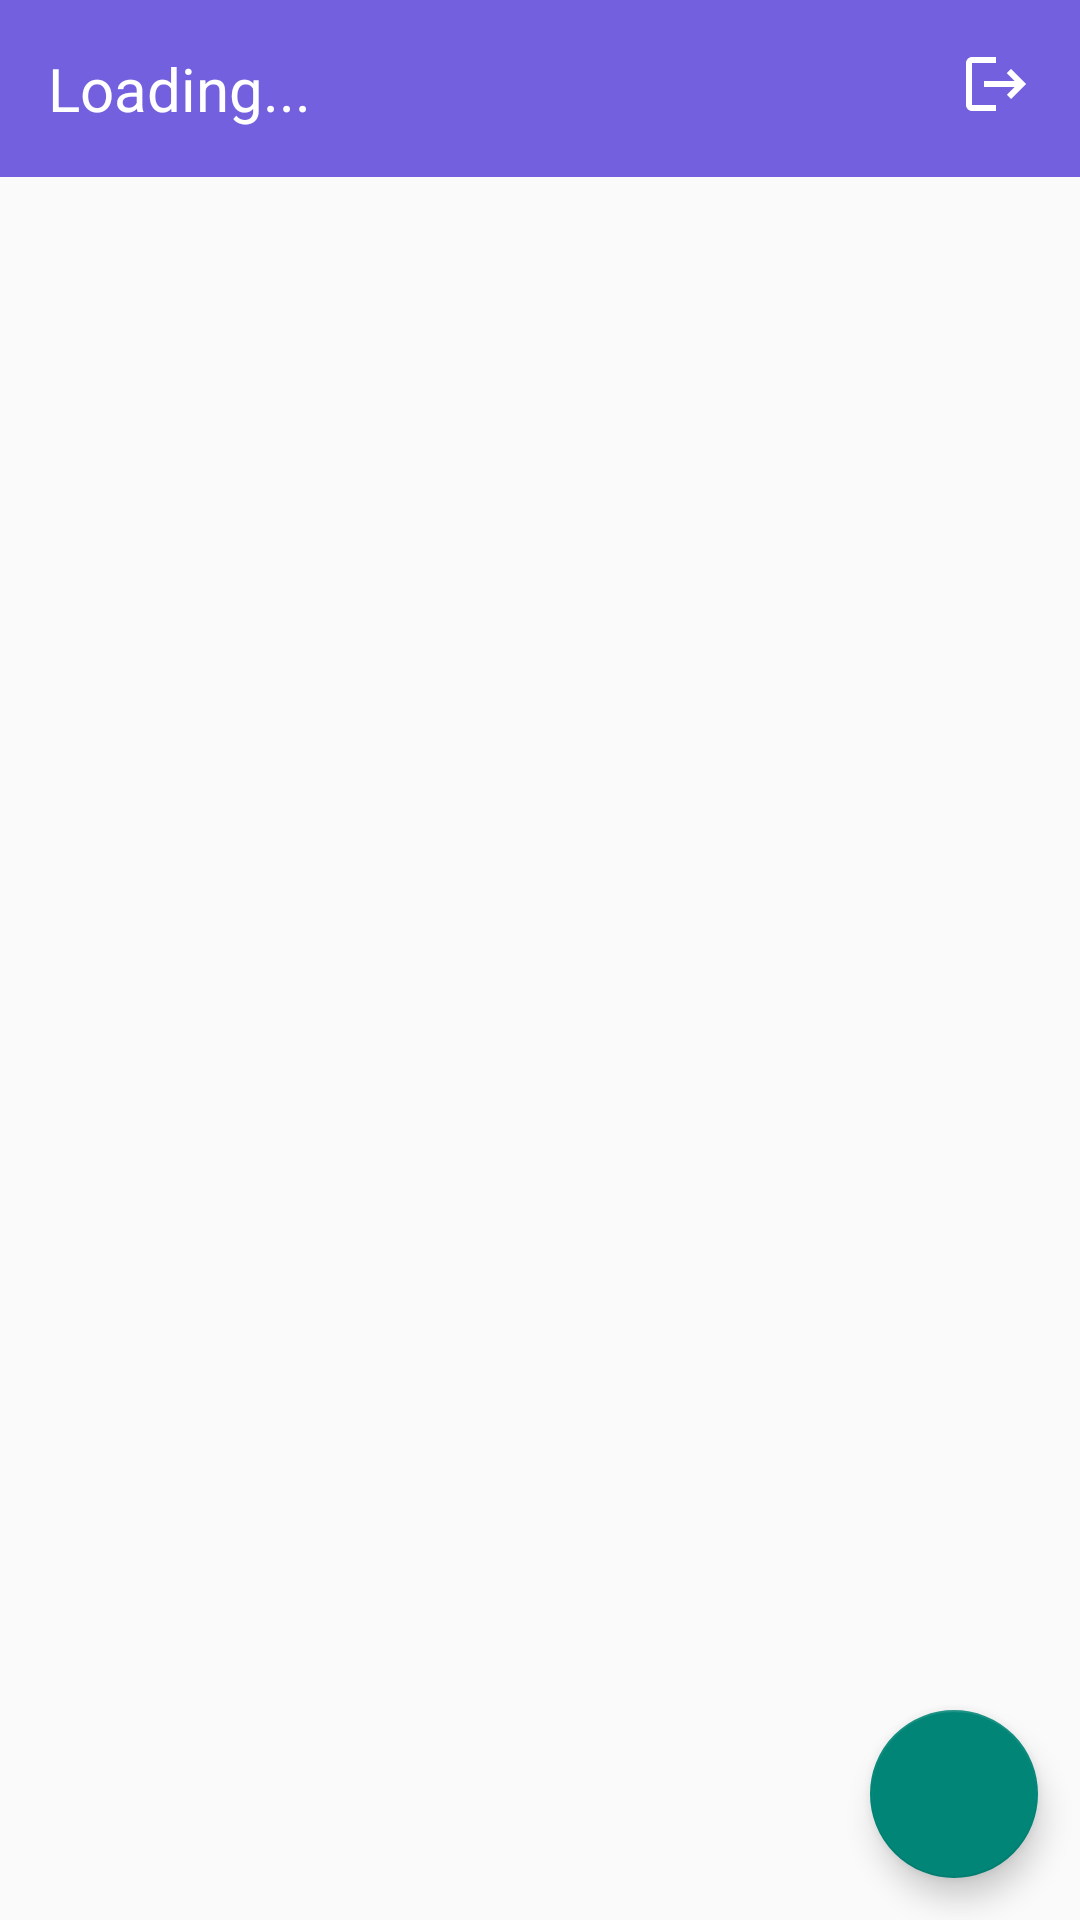

Layout XML and referenced resources for this Android screen:
<!-- AndroidManifest.xml: application theme Theme.HospitalPrescription -->
<!-- res/layout/activity_main.xml -->
<?xml version="1.0" encoding="utf-8"?>
<androidx.constraintlayout.widget.ConstraintLayout xmlns:android="http://schemas.android.com/apk/res/android"
    xmlns:app="http://schemas.android.com/apk/res-auto"
    xmlns:tools="http://schemas.android.com/tools"
    android:layout_width="match_parent"
    android:layout_height="match_parent"
    tools:context=".MainActivity">

    <include
        android:id="@+id/include"
        layout="@layout/toolbar" />

    <ListView
        android:paddingTop="10sp"
        android:id="@+id/doctorListView"
        android:layout_width="match_parent"
        android:layout_height="wrap_content"
        android:divider="@android:color/darker_gray"
        app:layout_constraintTop_toBottomOf="@+id/include"
        tools:ignore="MissingConstraints"
        tools:layout_editor_absoluteX="0dp"
        tools:listitem="@layout/list_items" />

    <com.google.android.material.floatingactionbutton.FloatingActionButton
        android:id="@+id/addDr"
        android:layout_width="wrap_content"
        android:layout_height="wrap_content"
        app:layout_constraintBottom_toBottomOf="parent"
        app:layout_constraintEnd_toEndOf="parent"
        app:layout_constraintHorizontal_bias="0.954"
        app:layout_constraintStart_toStartOf="parent"
        app:layout_constraintTop_toTopOf="parent"
        app:layout_constraintVertical_bias="0.976"
        android:contentDescription="@string/todo"
        android:src="@drawable/add_asset"/>
</androidx.constraintlayout.widget.ConstraintLayout>
<!-- res/layout/toolbar.xml (included above) -->
<?xml version="1.0" encoding="utf-8"?>
<RelativeLayout xmlns:android="http://schemas.android.com/apk/res/android"
    xmlns:tools="http://schemas.android.com/tools"
    android:layout_width="match_parent"
    android:layout_height="wrap_content"
    android:background="#7360DF">
    <RelativeLayout
        android:layout_width="match_parent"
        android:layout_height="wrap_content"
        android:background="#7360DF"
        tools:ignore="UselessParent"
        android:padding="16sp">

        <TextView
            android:id="@+id/holderName"
            android:layout_width="wrap_content"
            android:layout_height="wrap_content"
            android:text="@string/loading"
            tools:ignore="RelativeOverlap"
            android:textColor="#fff"
            android:textSize="20sp"/>

        <ImageView
            android:id="@+id/logOutBtn"
            android:layout_width="wrap_content"
            android:layout_height="wrap_content"
            android:src="@drawable/logout"
            android:contentDescription="@string/todo"
            android:layout_alignParentEnd="true"/>
    </RelativeLayout>

</RelativeLayout>
<!-- res/layout/list_items.xml (included above) -->
<?xml version="1.0" encoding="utf-8"?>
<androidx.constraintlayout.widget.ConstraintLayout xmlns:android="http://schemas.android.com/apk/res/android"
    xmlns:app="http://schemas.android.com/apk/res-auto"
    xmlns:tools="http://schemas.android.com/tools"
    android:layout_width="match_parent"
    android:layout_height="match_parent"
    android:paddingStart="20sp"
    android:paddingEnd="20sp"
    tools:ignore="RtlSymmetry">

    <ImageView
        android:id="@+id/imageView"
        android:layout_width="50dp"
        android:layout_height="50dp"
        android:background="@drawable/files"
        android:contentDescription="@string/todo"
        tools:ignore="MissingConstraints"
        tools:layout_editor_absoluteX="0dp"
        tools:layout_editor_absoluteY="16dp" />

    <TextView
        android:id="@+id/drNames"
        android:layout_width="350dp"
        android:layout_height="50dp"
        android:text="@string/doctor_s_name"
        app:layout_constraintEnd_toEndOf="parent"
        app:layout_constraintHorizontal_bias="0.0"
        app:layout_constraintStart_toEndOf="@+id/imageView"
        tools:ignore="MissingConstraints,RtlSymmetry"
        tools:layout_editor_absoluteY="16dp"
        android:gravity="center_vertical"
        android:textSize="20sp"
        android:paddingStart="10sp"/>

</androidx.constraintlayout.widget.ConstraintLayout>
<!-- resources referenced by this layout -->
<resources>
  <!-- drawable logout (drawable) -->
  <vector android:autoMirrored="true" android:height="24dp"
      android:tint="#fff" android:viewportHeight="24"
      android:viewportWidth="24" android:width="24dp" xmlns:android="http://schemas.android.com/apk/res/android">
      <path android:fillColor="@android:color/black" android:pathData="M17,7l-1.41,1.41L18.17,11H8v2h10.17l-2.58,2.58L17,17l5,-5zM4,5h8V3H4c-1.1,0 -2,0.9 -2,2v14c0,1.1 0.9,2 2,2h8v-2H4V5z"/>
  </vector>
  <string name="doctor_s_name">Doctor\'s Name</string>
  <string name="loading">Loading...</string>
  <string name="todo">TODO</string>
  <style name="Theme.HospitalPrescription" parent="Theme.AppCompat.Light.NoActionBar" />
</resources>
